Run: headless pygame with SDL's dummy video driver; simulated clock (each Clock.tick advances the game by its frame time, no real sleeping); random seed 0; keys injected as events and as key.get_pressed() state; no mouse input.
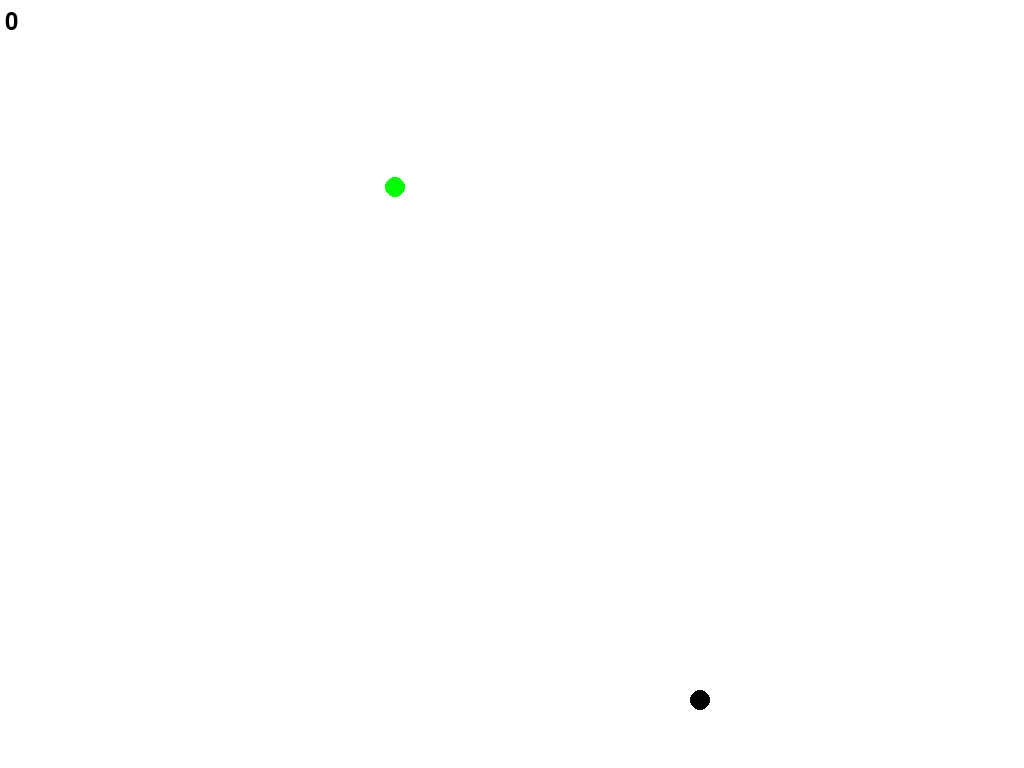
Frame 1 of 4 · flips 1–60 · no input
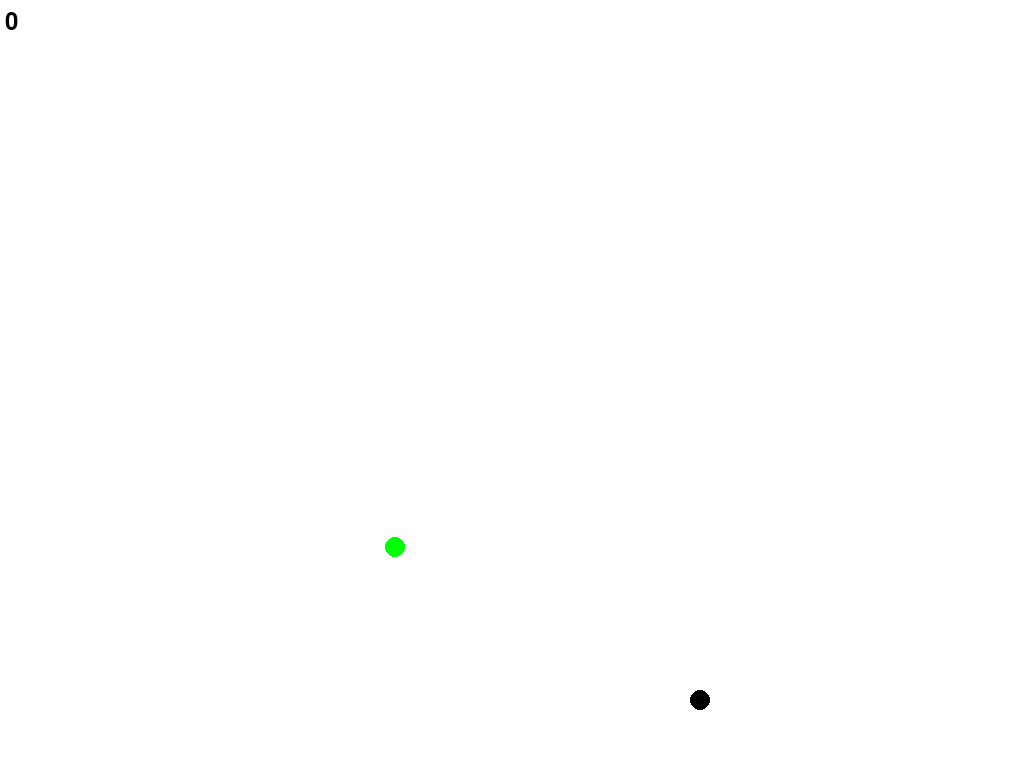
Frame 2 of 4 · flips 61–180 · tapped SPACE, RETURN · held RIGHT (→), D
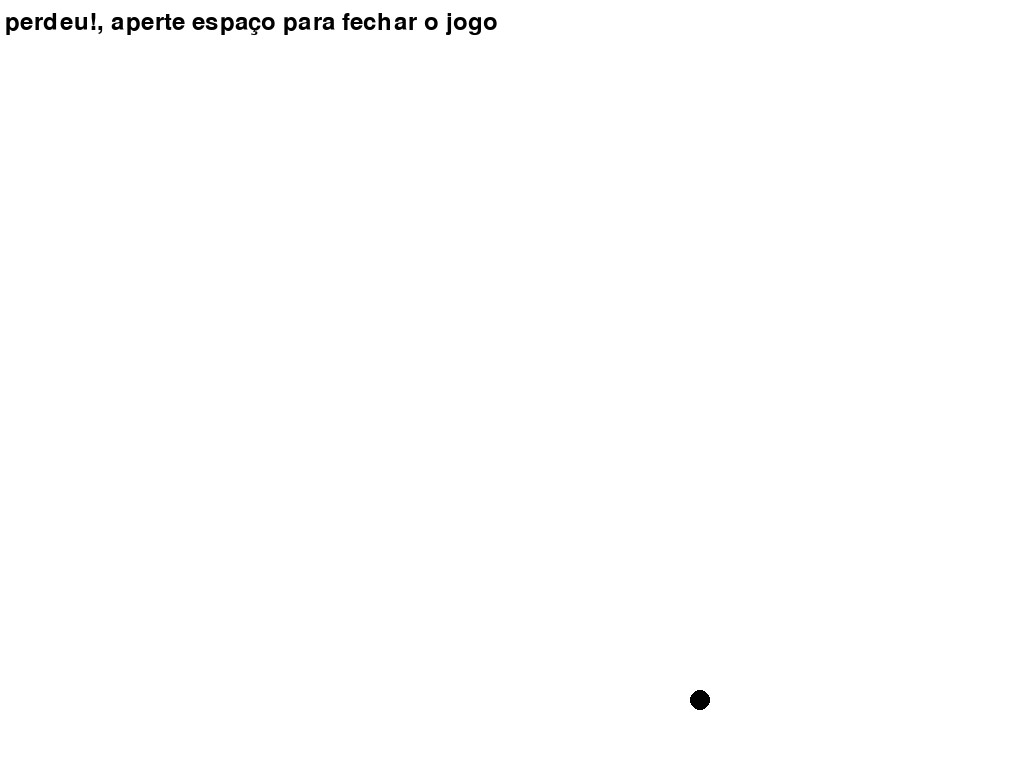
Frame 3 of 4 · flips 181–300 · held DOWN (↓), S
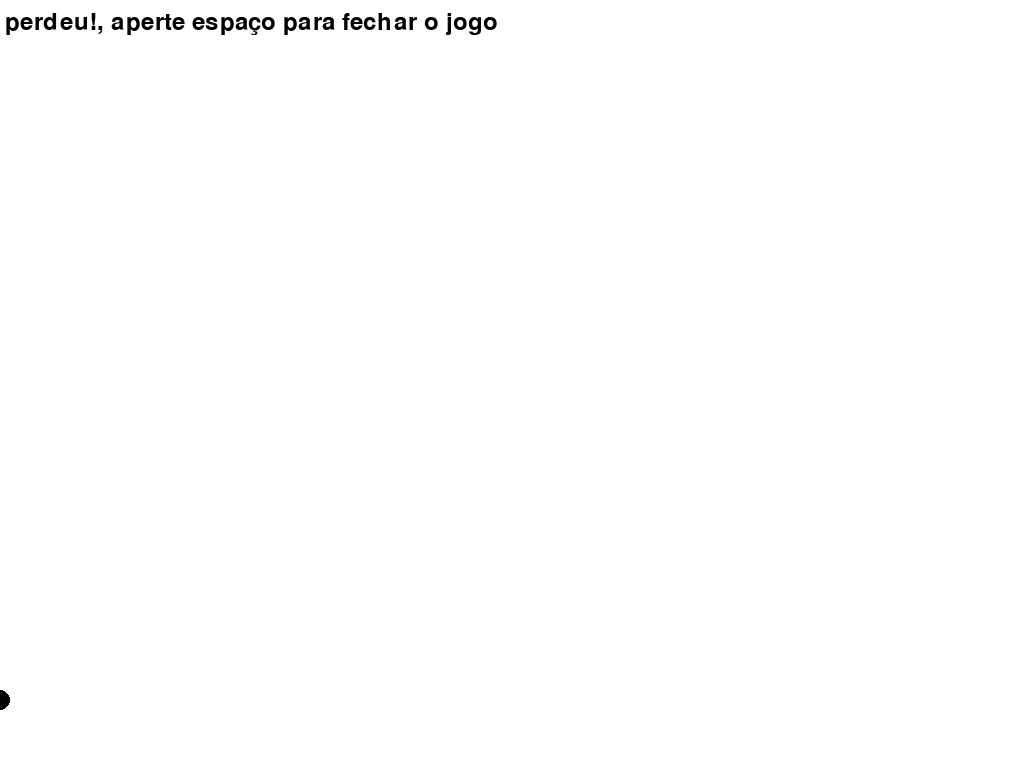
Frame 4 of 4 · flips 301–420 · held LEFT (←), A, UP (↑), W

The pygame program that drew these frames:

import pygame as py
from random import randint
from time import sleep
py.init()
tela = py.display.set_mode((0,0),py.FULLSCREEN)
l,a=tela.get_size()
py.display.set_caption("Coleta Maçã")
rodando = True
vel = 5
vel_x = 0
pontos = 0
player_pos = [700,700]
item_pos = [randint(1,600),10]
while rodando:
    for event in py.event.get():
        if event.type == py.QUIT:
            py.quit()
    tela.fill("white")
    texto = py.font.SysFont(None,36).render(str(pontos),True,"black")
    tela.blit(texto,(5,10))
    keys = py.key.get_pressed()
    circulo = py.draw.circle(tela,"black",player_pos,10)
    item = py.draw.circle(tela,"green",item_pos,10)
    if keys[py.K_a] and player_pos[0] > 0:
        vel_x -= vel
    if keys[py.K_d] and player_pos[0] < 601:
        vel_x += vel
    if keys[py.K_LEFT] and player_pos[0] > 0:
        vel_x -= vel
    if keys[py.K_RIGHT] and player_pos[0] < 601:
        vel_x += vel
    player_pos[0] += vel_x
    item_pos[1] += 3
    if circulo.collidepoint(item_pos):
        item_pos[0] = randint(1,600)
        item_pos[1] = 10
        pontos += 1
    if item_pos[1] > 700:
        pontos = "perdeu!, aperte espaço para fechar o jogo"
    vel_x = 0
    if keys[py.K_SPACE]:
        pontos = 'Fechando em 3...'
        texto = py.font.SysFont(None,50).render(str(pontos),True,"black")
        tela.blit(texto,(l//2,a//2))
        py.display.flip()
        sleep(1)
        pontos = 'Fechando em 3... 2...'
        texto = py.font.SysFont(None,50).render(str(pontos),True,"black")
        tela.blit(texto,(l//2,a//2))
        py.display.flip()
        sleep(1)
        pontos = 'Fechando em 3... 2... 1...'
        texto = py.font.SysFont(None,50).render(str(pontos),True,"black")
        tela.blit(texto,(l//2,a//2))
        py.display.flip()
        sleep(1)
        rodando = False
    py.display.flip()
    py.time.Clock().tick(60)
